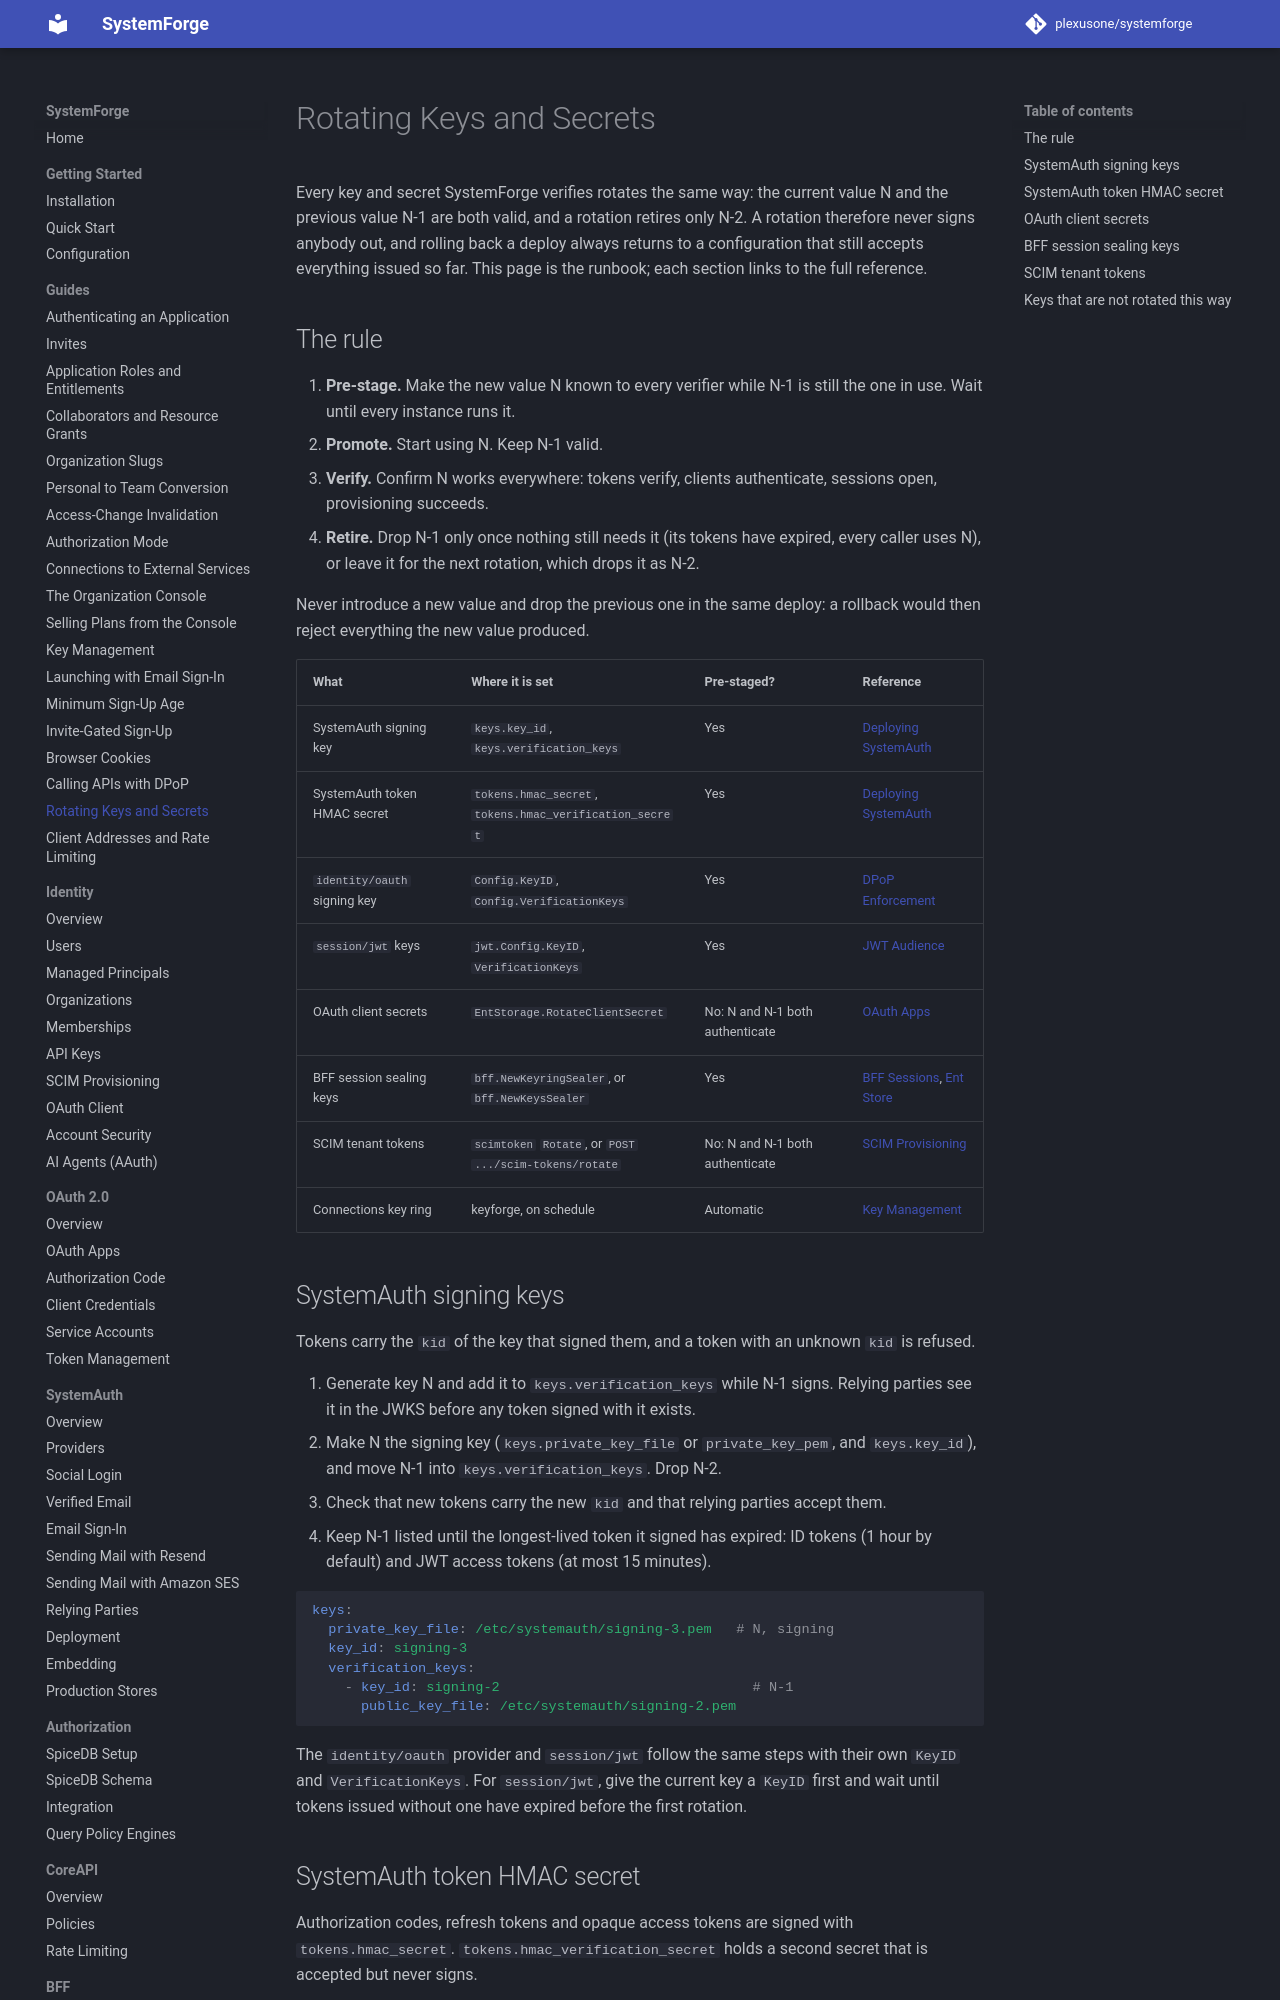

repository: plexusone/systemforge · page: guides/rotation/index.html · generator: mkdocs

# Rotating Keys and Secrets

Every key and secret SystemForge verifies rotates the same way: the current
value N and the previous value N-1 are both valid, and a rotation retires
only N-2. A rotation therefore never signs anybody out, and rolling back a
deploy always returns to a configuration that still accepts everything
issued so far. This page is the runbook; each section links to the full
reference.

## The rule

1. **Pre-stage.** Make the new value N known to every verifier while N-1
   is still the one in use. Wait until every instance runs it.
2. **Promote.** Start using N. Keep N-1 valid.
3. **Verify.** Confirm N works everywhere: tokens verify, clients
   authenticate, sessions open, provisioning succeeds.
4. **Retire.** Drop N-1 only once nothing still needs it (its tokens have
   expired, every caller uses N), or leave it for the next rotation, which
   drops it as N-2.

Never introduce a new value and drop the previous one in the same deploy:
a rollback would then reject everything the new value produced.

| What | Where it is set | Pre-staged? | Reference |
|---|---|---|---|
| SystemAuth signing key | `keys.key_id`, `keys.verification_keys` | Yes | [Deploying SystemAuth](../systemauth/deployment.md#rotating-the-signing-key) |
| SystemAuth token HMAC secret | `tokens.hmac_secret`, `tokens.hmac_verification_secret` | Yes | [Deploying SystemAuth](../systemauth/deployment.md#rotating-the-hmac-secret) |
| `identity/oauth` signing key | `Config.KeyID`, `Config.VerificationKeys` | Yes | [DPoP Enforcement](../session/dpop.md#the-identityoauth-provider) |
| `session/jwt` keys | `jwt.Config.KeyID`, `VerificationKeys` | Yes | [JWT Audience](../bff/audience.md#key-rotation) |
| OAuth client secrets | `EntStorage.RotateClientSecret` | No: N and N-1 both authenticate | [OAuth Apps](../oauth/apps.md#rotate-secret) |
| BFF session sealing keys | `bff.NewKeyringSealer`, or `bff.NewKeysSealer` | Yes | [BFF Sessions](../session/bff-sessions.md#rotating-keyring-keys), [Ent Store](../bff/ent-store.md#key-rotation) |
| SCIM tenant tokens | `scimtoken` `Rotate`, or `POST .../scim-tokens/rotate` | No: N and N-1 both authenticate | [SCIM Provisioning](../identity/scim.md#issue-rotate-and-revoke) |
| Connections key ring | keyforge, on schedule | Automatic | [Key Management](key-management.md) |
